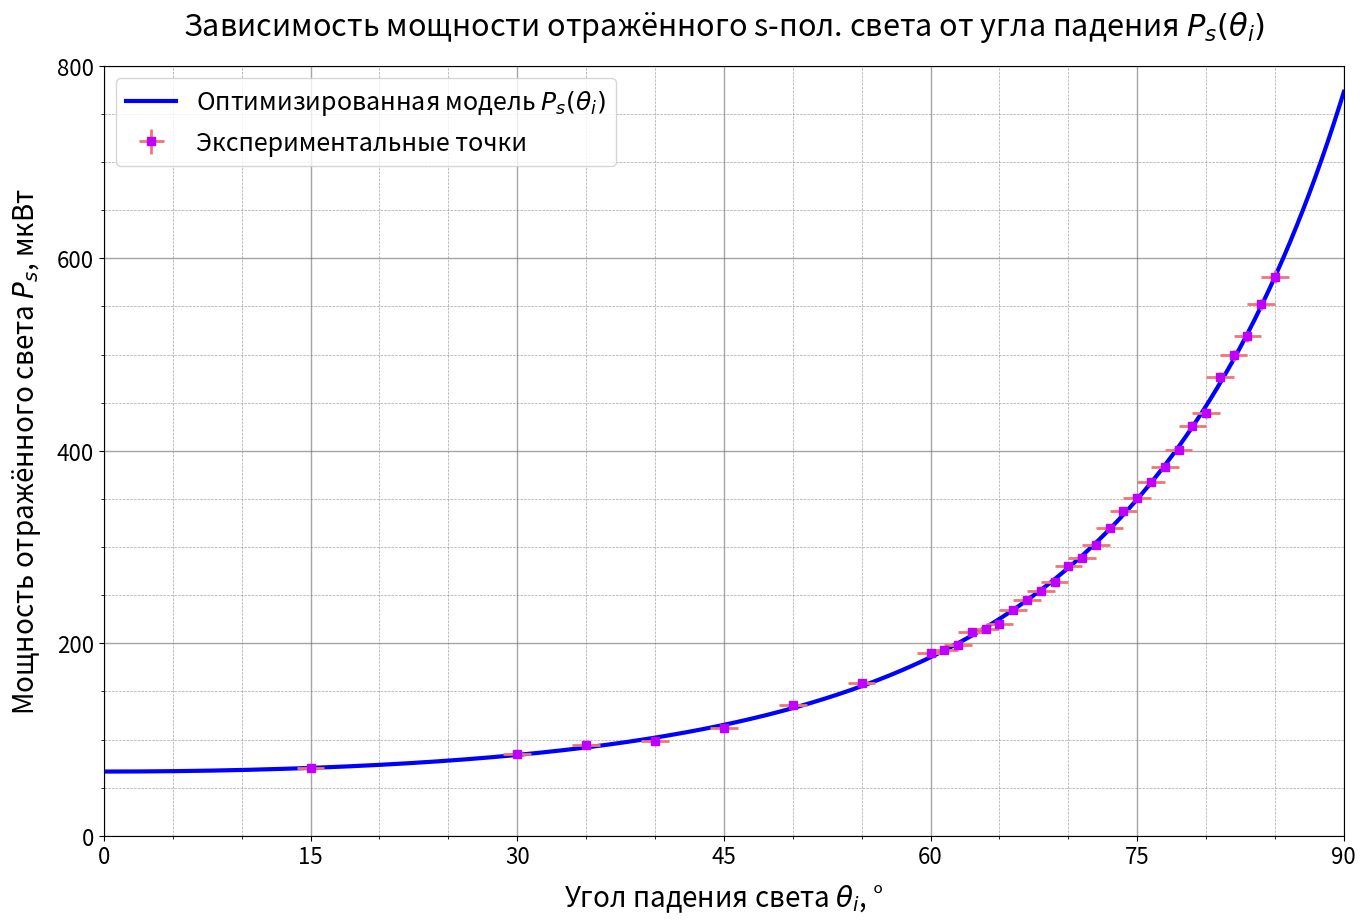

Write the Python code that produced this figure. (Note: this script raises an exception after producing the figure.)
import numpy as np
import matplotlib.pyplot as plt
import scipy.optimize as opt

COLORS = [
    "#0000FF",  # s-pol-line
    "#BF00FF",  # s-pol-dots
    "#FF0000",  # p-pol-line
    "#FFBF00",  # p-pol-dots
    "#F27474",  # errors
]

lower_bound = np.array([1.5, 0.0, 0.0, 0.0])
upper_bound = np.array([2.5, 5000.0, 100.0, 1.0])


def r_s(theta_i, n_21) -> np.ndarray:
    cos_theta_i = np.cos(theta_i)
    sqr = np.sqrt(n_21 ** 2 - np.sin(theta_i) ** 2)
    num = cos_theta_i - sqr
    den = cos_theta_i + sqr

    return num / den


def r_p(theta_i, n_21) -> np.ndarray:
    n_cos_theta_i = n_21 ** 2 * np.cos(theta_i)
    sqr = np.sqrt(n_21 ** 2 - np.sin(theta_i) ** 2)
    num = n_cos_theta_i - sqr
    den = n_cos_theta_i + sqr

    return - num / den


def power(theta_i, n_21, power_0, noise, alpha) -> np.ndarray:
    return power_0 * (alpha * r_s(theta_i, n_21) ** 2 + (1 - alpha) * r_p(theta_i, n_21) ** 2) + noise


def power_jacobi(theta_i, n_21, power_0, noise, alpha) -> np.ndarray:
    cos_theta_i = np.cos(theta_i)
    num = - 2 * n_21 * cos_theta_i
    sqr = np.sqrt(n_21 ** 2 - np.sin(theta_i) ** 2)
    den = sqr * (cos_theta_i + sqr) ** 2
    r_s0 = r_s(theta_i, n_21)
    r_p0 = r_p(theta_i, n_21)

    return np.stack(
        [
            power_0 * (alpha * 2 * r_s0 * num / den + (1 - alpha) * 2 * r_p0 * num / den),
            alpha * r_s0 ** 2 + (1 - alpha) * r_p0 ** 2,
            np.ones_like(theta_i),
            power_0 * (r_s0 ** 2 - r_p0 ** 2)
        ],
        axis=1
    )


theta_i_s_data = np.array(
    [
        15, 30, 35, 40, 45, 50, 55, 60, 61, 62, 63, 64, 65, 66, 67, 68, 69,
        70, 71, 72, 73, 74, 75, 76, 77, 78, 79, 80, 81, 82, 83, 84, 85
    ],
    dtype=np.float64
)

theta_i_s_err = np.full_like(theta_i_s_data, 1.0)

power_s_data = np.array(
    [
        70.2, 84.9, 93.9, 98.5, 111.9, 136.1, 158.5, 190.2, 192.8, 198.2, 211.4, 215.2, 220.0, 234.8, 245.1,
        254.7, 263.3, 280.1, 288.4, 302, 320, 337, 351, 368, 383, 401, 426, 439, 477, 499, 519, 552, 581
    ],
    dtype=np.float64
)

power_s_err = power_s_data * 0.011

parameters_s_0 = np.array([1.93, 1000.0, 0.0, 0.9],
                          dtype=np.float64)

result_s = opt.curve_fit(power,
                         np.radians(theta_i_s_data),
                         power_s_data,
                         p0=parameters_s_0,
                         sigma=power_s_err,
                         absolute_sigma=True,
                         bounds=(lower_bound, upper_bound),
                         jac=power_jacobi)

result_err_s = np.sqrt(np.diag(result_s[1]))

n_21_s_opt = np.array([result_s[0][0], result_err_s[0]])
power_s_0_opt = np.array([result_s[0][1], result_err_s[1]])
noise_s_opt = np.array([result_s[0][2], result_err_s[2]])
alpha_s_opt = np.array([result_s[0][3], result_err_s[3]])

print(f"n_21_s: {n_21_s_opt[0]}±{n_21_s_opt[1]}\n"
      f"power_s_0: {power_s_0_opt[0]}±{power_s_0_opt[1]}\n"
      f"noise_s: {noise_s_opt[0]}±{noise_s_opt[1]}\n"
      f"alpha_s: {alpha_s_opt[0]}±{alpha_s_opt[1]}\n")

plt.figure(figsize=(16, 10), dpi=400)
ax = plt.axes()

x_tick = 15
x_min = 0
x_max = 90

theta_i_space = np.linspace(x_min, x_max, 1000)
power_s_space = power(np.radians(theta_i_space), n_21_s_opt[0], power_s_0_opt[0], noise_s_opt[0], alpha_s_opt[0])

y_tick = 200
y_min = np.floor(np.amin(power_s_space) / y_tick) * y_tick
y_max = np.ceil(np.amax(power_s_space) / y_tick) * y_tick

plt.plot(
    theta_i_space,
    power_s_space,
    c=COLORS[0], linewidth=3,
    label=f"Оптимизированная модель $P_s(θ_i)$"
)

plt.errorbar(
    theta_i_s_data,
    power_s_data,
    xerr=theta_i_s_err,
    yerr=power_s_err,
    color=COLORS[1], marker='s', markersize=6, linewidth=0,
    ecolor=COLORS[4], elinewidth=2,
    label=f"Экспериментальные точки"
)

plt.legend(fontsize=18)

plt.xlim(x_min, x_max)
plt.ylim(y_min, y_max)
plt.xticks(np.arange(0, x_max + x_tick / 20, x_tick), fontsize=16)
plt.yticks(np.arange(y_min, y_max + y_tick / 20, y_tick), fontsize=16)
ax.xaxis.set_minor_locator(plt.MultipleLocator(x_tick / 3))
ax.yaxis.set_minor_locator(plt.MultipleLocator(y_tick / 4))

ax.grid(which="major", c="#696969", linestyle="-", linewidth=1, alpha=0.6)
ax.grid(which="minor", c="#696969", linestyle="--", linewidth=0.5, alpha=0.6)

plt.title(f"Зависимость мощности отражённого s-пол. света от угла падения $P_s(θ_i)$",
          fontsize=22, pad=22)
plt.xlabel("Угол падения света $θ_i$, °",
           fontsize=20, labelpad=10)
plt.ylabel("Мощность отражённого света $P_s$, мкВт",
           fontsize=20, labelpad=10)

plt.savefig("polarization_pics/power-theta_i_s_alt.png")

# ------------------------------------------------------- #

theta_i_p_data = np.array(
    [
        15, 30, 45, 50, 55, 56, 57, 58, 59, 60, 61,
        62, 63, 64, 65, 66, 67, 68, 69, 70, 80
    ],
    dtype=np.float64
)

theta_i_p_err = np.full_like(theta_i_p_data, 1.0)

power_p_data = np.array(
    [
        127, 103.5, 57.3, 39.1, 21.38, 19.25, 16.78, 13.94, 11.44, 9.91, 7.97,
        6.86, 6.55, 6.71, 7.47, 9.66, 13.14, 14.36, 19.19, 24.66, 236.1
    ],
    dtype=np.float64
)

power_p_err = power_p_data * 0.011

parameters_p_0 = np.array([1.93, 1000.0, 6.5, 0.1],
                          dtype=np.float64)

result_p = opt.curve_fit(power,
                         np.radians(theta_i_p_data),
                         power_p_data,
                         p0=parameters_p_0,
                         sigma=power_p_err,
                         absolute_sigma=True,
                         bounds=(lower_bound, upper_bound),
                         jac=power_jacobi)

result_err_p = np.sqrt(np.diag(result_p[1]))

n_21_p_opt = np.array([result_p[0][0], result_err_p[0]])
power_p_0_opt = np.array([result_p[0][1], result_err_p[1]])
noise_p_opt = np.array([result_p[0][2], result_err_p[2]])
alpha_p_opt = np.array([result_p[0][3], result_err_p[3]])
brewster_angle = opt.minimize(fun=power,
                              x0=np.radians(63.0),
                              args=(n_21_p_opt[0], power_p_0_opt[0], noise_p_opt[0], alpha_p_opt[0]))

print(f"n_21_p: {n_21_p_opt[0]}±{n_21_p_opt[1]}\n"
      f"power_p_0: {power_p_0_opt[0]}±{power_p_0_opt[1]}\n"
      f"noise_p: {noise_p_opt[0]}±{noise_p_opt[1]}\n"
      f"alpha_p: {alpha_p_opt[0]}±{alpha_p_opt[1]}\n"
      f"brewster's angle: {np.degrees(brewster_angle.x[0])}\n")

plt.figure(figsize=(16, 10), dpi=400)
ax = plt.axes()

x_tick = 15
x_min = 0
x_max = 90

power_p_space = power(np.radians(theta_i_space), n_21_p_opt[0], power_p_0_opt[0], noise_p_opt[0], alpha_p_opt[0])

y_tick = 400
y_min = np.floor(np.amin(power_p_space) / y_tick) * y_tick
y_max = np.ceil(np.amax(power_p_space) / y_tick) * y_tick

plt.plot(
    theta_i_space,
    power_p_space,
    c=COLORS[2], linewidth=3,
    label=f"Оптимизированная модель $P_p(θ_i)$"
)

plt.errorbar(
    theta_i_p_data,
    power_p_data,
    xerr=theta_i_p_err,
    yerr=power_p_err,
    color=COLORS[3], marker='s', markersize=6, linewidth=0,
    ecolor=COLORS[4], elinewidth=2,
    label=f"Экспериментальные точки"
)

plt.plot(
    [np.degrees(brewster_angle.x[0])] * 2,
    [y_min, y_max],
    c=COLORS[2], linewidth=2, linestyle="--",
    label=f"Угол Брюстера $θ_B = {np.degrees(brewster_angle.x[0]):.1f}°$"
)

plt.legend(fontsize=18)

plt.xlim(x_min, x_max)
plt.ylim(y_min, y_max)
plt.xticks(np.arange(0, x_max + x_tick / 20, x_tick), fontsize=16)
plt.yticks(np.arange(y_min, y_max + y_tick / 20, y_tick), fontsize=16)
ax.xaxis.set_minor_locator(plt.MultipleLocator(x_tick / 3))
ax.yaxis.set_minor_locator(plt.MultipleLocator(y_tick / 4))

ax.grid(which="major", c="#696969", linestyle="-", linewidth=1, alpha=0.6)
ax.grid(which="minor", c="#696969", linestyle="--", linewidth=0.5, alpha=0.6)

plt.title(f"Зависимость мощности отражённого p-пол. света от угла падения $P_p(θ_i)$",
          fontsize=22, pad=22)
plt.xlabel("Угол падения света $θ_i$, °",
           fontsize=20, labelpad=10)
plt.ylabel("Мощность отражённого света $P_p$, мкВт",
           fontsize=20, labelpad=10)

plt.savefig("polarization_pics/power-theta_i_p_alt.png")

# ------------------------------------------------------- #

R_s_data = (power_s_data - noise_s_opt[0]) / power_s_0_opt[0]
R_p_data = (power_p_data - noise_p_opt[0]) / power_p_0_opt[0]

plt.figure(figsize=(16, 10), dpi=400)
ax = plt.axes()

x_tick = 15
x_min = 0
x_max = 90

R_s_space = (power_s_space - noise_s_opt[0]) / power_s_0_opt[0]
R_p_space = (power_p_space - noise_p_opt[0]) / power_p_0_opt[0]

y_tick = 0.25
y_min = 0
y_max = 1

plt.plot(
    theta_i_space,
    R_s_space,
    c=COLORS[0], linewidth=3,
    label=f"Коэффициент отражения $R_s(θ_i)$\n"
          f"Оценка $n_{{21s}} = {n_21_s_opt[0]:.2f}±{np.ceil(n_21_s_opt[1] * 100.) / 100.:.2f}$"
)

plt.plot(
    theta_i_s_data,
    R_s_data,
    color=COLORS[1], marker='o', markersize=6, linewidth=0
)

plt.plot(
    theta_i_space,
    R_p_space,
    c=COLORS[2], linewidth=3,
    label=f"Коэффициент отражения $R_p(θ_i)$\n"
          f"Оценка $n_{{21p}} = {n_21_p_opt[0]:.2f}±{np.ceil(n_21_p_opt[1] * 100.) / 100.:.2f}$"
)

plt.plot(
    theta_i_p_data,
    R_p_data,
    color=COLORS[3], marker='o', markersize=6, linewidth=0
)

plt.plot(
    [np.degrees(brewster_angle.x[0])] * 2,
    [y_min, y_max],
    c=COLORS[2], linewidth=2, linestyle="--",
    label=f"Угол Брюстера $θ_B = {np.degrees(brewster_angle.x[0]):.1f}°$"
)

plt.legend(fontsize=18)

plt.xlim(x_min, x_max)
plt.ylim(y_min, y_max)
plt.xticks(np.arange(0, x_max + x_tick / 20, x_tick), fontsize=16)
plt.yticks(np.arange(y_min, y_max + y_tick / 20, y_tick), fontsize=16)
ax.xaxis.set_minor_locator(plt.MultipleLocator(x_tick / 3))
ax.yaxis.set_minor_locator(plt.MultipleLocator(y_tick / 5))

ax.grid(which="major", c="#696969", linestyle="-", linewidth=1, alpha=0.6)
ax.grid(which="minor", c="#696969", linestyle="--", linewidth=0.5, alpha=0.6)

plt.title(f"Зависимость коэффициента отражения s- и p- света от угла падения $R(θ_i)$",
          fontsize=22, pad=22)
plt.xlabel("Угол падения света $θ_i$, °",
           fontsize=20, labelpad=10)
plt.ylabel("Коэффициент отражения $R$",
           fontsize=20, labelpad=10)

plt.savefig("polarization_pics/R-theta_i_alt.png")

# ------------------------------------------------------- #

print(f"After matching:\n")

lower_bound = np.array([1.92999, 0.0, 0.0, 0.0])
upper_bound = np.array([1.93, 5000.0, 100.0, 1.0])

result_s = opt.curve_fit(power,
                         np.radians(theta_i_s_data),
                         power_s_data,
                         p0=parameters_s_0,
                         sigma=power_s_err,
                         absolute_sigma=True,
                         bounds=(lower_bound, upper_bound),
                         jac=power_jacobi)

result_err_s = np.sqrt(np.diag(result_s[1]))

n_21_s_opt = np.array([result_s[0][0], result_err_s[0]])
power_s_0_opt = np.array([result_s[0][1], result_err_s[1]])
noise_s_opt = np.array([result_s[0][2], result_err_s[2]])
alpha_s_opt = np.array([result_s[0][3], result_err_s[3]])

print(f"n_21_s: {n_21_s_opt[0]}±{n_21_s_opt[1]}\n"
      f"power_s_0: {power_s_0_opt[0]}±{power_s_0_opt[1]}\n"
      f"noise_s: {noise_s_opt[0]}±{noise_s_opt[1]}\n"
      f"alpha_s: {alpha_s_opt[0]}±{alpha_s_opt[1]}\n")

result_p = opt.curve_fit(power,
                         np.radians(theta_i_p_data),
                         power_p_data,
                         p0=parameters_p_0,
                         sigma=power_p_err,
                         absolute_sigma=True,
                         bounds=(lower_bound, upper_bound),
                         jac=power_jacobi)

result_err_p = np.sqrt(np.diag(result_p[1]))

n_21_p_opt = np.array([result_p[0][0], result_err_p[0]])
power_p_0_opt = np.array([result_p[0][1], result_err_p[1]])
noise_p_opt = np.array([result_p[0][2], result_err_p[2]])
alpha_p_opt = np.array([result_p[0][3], result_err_p[3]])
brewster_angle = opt.minimize(fun=power,
                              x0=np.radians(63.0),
                              args=(n_21_p_opt[0], power_p_0_opt[0], noise_p_opt[0], alpha_p_opt[0]))

print(f"n_21_p: {n_21_p_opt[0]}±{n_21_p_opt[1]}\n"
      f"power_p_0: {power_p_0_opt[0]}±{power_p_0_opt[1]}\n"
      f"noise_p: {noise_p_opt[0]}±{noise_p_opt[1]}\n"
      f"alpha_p: {alpha_p_opt[0]}±{alpha_p_opt[1]}\n"
      f"brewster's angle: {np.degrees(brewster_angle.x[0])}\n")

R_s_data = (power_s_data - noise_s_opt[0]) / power_s_0_opt[0]
R_p_data = (power_p_data - noise_p_opt[0]) / power_p_0_opt[0]

plt.figure(figsize=(16, 10), dpi=400)
ax = plt.axes()

x_tick = 15
x_min = 0
x_max = 90

power_s_space = power(np.radians(theta_i_space), n_21_s_opt[0], power_s_0_opt[0], noise_s_opt[0], alpha_s_opt[0])
power_p_space = power(np.radians(theta_i_space), n_21_p_opt[0], power_p_0_opt[0], noise_p_opt[0], alpha_p_opt[0])

R_s_space = (power_s_space - noise_s_opt[0]) / power_s_0_opt[0]
R_p_space = (power_p_space - noise_p_opt[0]) / power_p_0_opt[0]

y_tick = 0.25
y_min = 0
y_max = 1

plt.plot(
    theta_i_space,
    R_s_space,
    c=COLORS[0], linewidth=3,
    label=f"Коэффициент отражения $R_s(θ_i)$\n"
          f"Оценка $n_{{21s}} = {n_21_s_opt[0]:.2f}±{np.ceil(n_21_s_opt[1] * 100.) / 100.:.2f}$"
)

plt.plot(
    theta_i_s_data,
    R_s_data,
    color=COLORS[1], marker='o', markersize=6, linewidth=0
)

plt.plot(
    theta_i_space,
    R_p_space,
    c=COLORS[2], linewidth=3,
    label=f"Коэффициент отражения $R_p(θ_i)$\n"
          f"Оценка $n_{{21p}} = {n_21_p_opt[0]:.2f}±{np.ceil(n_21_p_opt[1] * 100.) / 100.:.2f}$"
)

plt.plot(
    theta_i_p_data,
    R_p_data,
    color=COLORS[3], marker='o', markersize=6, linewidth=0
)

plt.plot(
    [np.degrees(brewster_angle.x[0])] * 2,
    [y_min, y_max],
    c=COLORS[2], linewidth=2, linestyle="--",
    label=f"Угол Брюстера $θ_B = {np.degrees(brewster_angle.x[0]):.1f}°$"
)

plt.legend(fontsize=18)

plt.xlim(x_min, x_max)
plt.ylim(y_min, y_max)
plt.xticks(np.arange(0, x_max + x_tick / 20, x_tick), fontsize=16)
plt.yticks(np.arange(y_min, y_max + y_tick / 20, y_tick), fontsize=16)
ax.xaxis.set_minor_locator(plt.MultipleLocator(x_tick / 3))
ax.yaxis.set_minor_locator(plt.MultipleLocator(y_tick / 5))

ax.grid(which="major", c="#696969", linestyle="-", linewidth=1, alpha=0.6)
ax.grid(which="minor", c="#696969", linestyle="--", linewidth=0.5, alpha=0.6)

plt.title(f"Зависимость коэффициента отражения s- и p- света от угла падения $R(θ_i)$",
          fontsize=22, pad=22)
plt.xlabel("Угол падения света $θ_i$, °",
           fontsize=20, labelpad=10)
plt.ylabel("Коэффициент отражения $R$",
           fontsize=20, labelpad=10)

plt.savefig("polarization_pics/R-theta_i_alt_matched.png")
